Labelled photos from "Dataset", an image-classification folder in arsalannkhann/Brain-Tumor-Detection. The possible labels are: glioma, meningioma, no tumor, pituitary tumor.

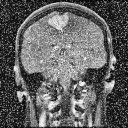
Label: meningioma

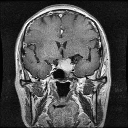
Label: pituitary tumor

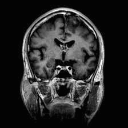
Label: glioma

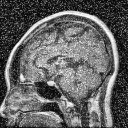
Label: pituitary tumor

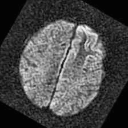
Label: no tumor

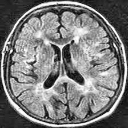
Label: no tumor
